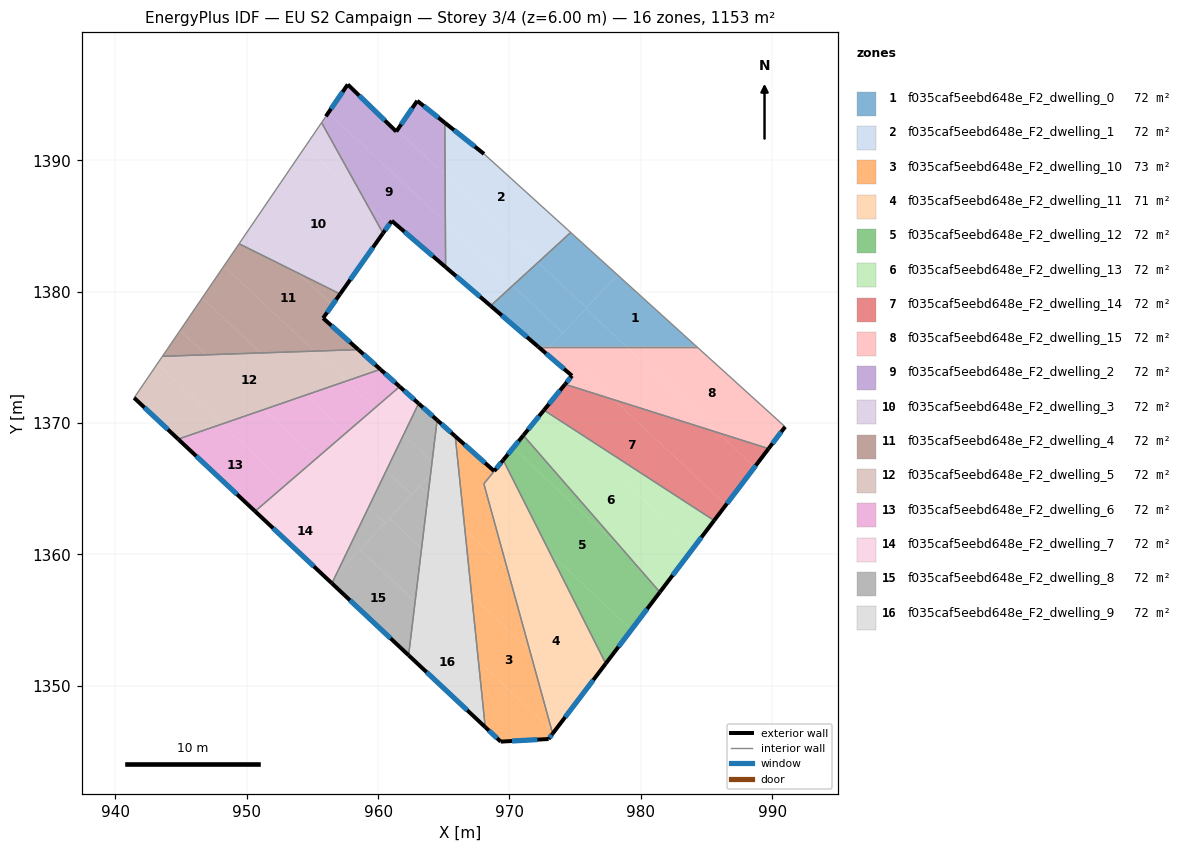
=== STOREY PLAN SPEC (per zone: floor XY polygon, exterior-wall plan segments, windows/doors) ===
zone 1: f035caf5eebd648e_F2_dwelling_0  (72.0 m²)
  floor: (984.25, 1375.81) (978.90, 1375.81) (975.82, 1378.70) (978.23, 1381.27)
  floor: (978.23, 1381.27) (975.87, 1378.76) (972.18, 1382.23) (974.66, 1384.50)
  floor: (978.90, 1375.81) (973.11, 1375.81) (975.82, 1378.70)
  floor: (974.09, 1376.85) (973.11, 1375.81) (972.18, 1375.81) (968.57, 1378.92) (970.25, 1380.46)
  floor: (975.87, 1378.76) (974.09, 1376.85) (970.25, 1380.46) (972.18, 1382.23)
  exterior wall: (968.57, 1378.92) – (972.18, 1375.81)  [4.8 m]
    window: (969.42, 1378.19) – (971.33, 1376.54)  [4.0 m²]
  interior walls: 3
zone 2: f035caf5eebd648e_F2_dwelling_1  (72.0 m²)
  floor: (968.06, 1390.48) (974.66, 1384.50) (972.18, 1382.23) (965.10, 1388.87) (965.08, 1392.85)
  floor: (970.25, 1380.46) (968.57, 1378.92) (965.14, 1381.86) (965.12, 1385.27)
  floor: (972.18, 1382.23) (970.25, 1380.46) (965.12, 1385.27) (965.10, 1388.87)
  exterior wall: (965.14, 1381.86) – (968.57, 1378.92)  [4.5 m]
    window: (965.94, 1381.17) – (967.76, 1379.61)  [3.8 m²]
  exterior wall: (968.06, 1390.48) – (965.08, 1392.85)  [3.8 m]
    window: (967.36, 1391.04) – (965.78, 1392.30)  [3.2 m²]
  interior walls: 3
zone 3: f035caf5eebd648e_F2_dwelling_10  (73.2 m²)
  floor: (971.54, 1352.71) (973.21, 1346.64) (967.64, 1351.87) (967.12, 1356.85)
  floor: (966.32, 1368.58) (965.96, 1368.19) (965.87, 1368.98)
  floor: (968.84, 1366.33) (968.43, 1365.83) (967.79, 1365.05) (968.26, 1364.62) (969.83, 1358.89) (966.60, 1361.92) (965.96, 1368.19) (966.32, 1368.58)
  floor: (973.21, 1346.64) (973.29, 1346.35) (972.98, 1345.94) (969.33, 1345.74) (968.15, 1346.84) (967.64, 1351.87)
  floor: (968.40, 1365.79) (968.05, 1365.37) (968.26, 1364.62) (967.79, 1365.05)
  floor: (969.83, 1358.89) (971.54, 1352.71) (967.12, 1356.85) (966.60, 1361.92)
  exterior wall: (972.98, 1345.94) – (973.29, 1346.35)  [0.5 m]
    window: (973.05, 1346.03) – (973.22, 1346.25)  [0.4 m²]
  exterior wall: (969.33, 1345.74) – (972.98, 1345.94)  [3.7 m]
    window: (970.19, 1345.78) – (972.12, 1345.89)  [3.1 m²]
  exterior wall: (968.16, 1346.84) – (969.33, 1345.74)  [1.6 m]
    window: (968.43, 1346.58) – (969.06, 1346.00)  [1.4 m²]
  exterior wall: (968.84, 1366.33) – (965.87, 1368.98)  [4.0 m]
    window: (968.14, 1366.96) – (966.57, 1368.36)  [3.4 m²]
  interior walls: 3
zone 4: f035caf5eebd648e_F2_dwelling_11  (70.9 m²)
  floor: (977.17, 1352.01) (977.33, 1351.68) (975.38, 1349.11) (971.54, 1352.71) (969.83, 1358.89)
  floor: (973.11, 1360.07) (977.17, 1352.01) (969.83, 1358.89) (968.26, 1364.62)
  floor: (975.38, 1349.11) (975.34, 1349.05) (973.38, 1346.47) (973.21, 1346.64) (971.54, 1352.71)
  floor: (969.52, 1367.17) (973.11, 1360.07) (968.26, 1364.62) (968.05, 1365.36) (968.79, 1366.27)
  floor: (973.38, 1346.47) (973.29, 1346.35) (973.21, 1346.64)
  exterior wall: (973.29, 1346.35) – (977.33, 1351.68)  [6.7 m]
    window: (974.24, 1347.60) – (976.38, 1350.43)  [5.6 m²]
  exterior wall: (969.52, 1367.17) – (968.84, 1366.34)  [1.1 m]
    window: (969.36, 1366.98) – (969.00, 1366.53)  [0.9 m²]
  interior walls: 3
zone 5: f035caf5eebd648e_F2_dwelling_12  (72.0 m²)
  floor: (979.06, 1359.87) (981.45, 1357.12) (979.29, 1354.26) (973.11, 1360.07) (969.52, 1367.17) (970.28, 1368.10)
  floor: (971.06, 1369.05) (979.06, 1359.87) (970.28, 1368.10)
  floor: (979.29, 1354.26) (977.41, 1351.78) (977.17, 1352.01) (973.11, 1360.07)
  floor: (977.41, 1351.78) (977.33, 1351.68) (977.17, 1352.01)
  exterior wall: (971.06, 1369.05) – (969.52, 1367.17)  [2.4 m]
    window: (970.70, 1368.61) – (969.88, 1367.61)  [2.0 m²]
  exterior wall: (977.33, 1351.68) – (981.45, 1357.12)  [6.8 m]
    window: (978.30, 1352.96) – (980.48, 1355.84)  [5.8 m²]
  interior walls: 2
zone 6: f035caf5eebd648e_F2_dwelling_13  (72.0 m²)
  floor: (973.67, 1370.30) (984.05, 1360.55) (981.67, 1357.41) (979.06, 1359.87) (971.06, 1369.05) (972.63, 1370.97)
  floor: (981.67, 1357.41) (981.45, 1357.12) (979.06, 1359.87)
  floor: (985.58, 1362.57) (984.05, 1360.55) (973.67, 1370.30)
  exterior wall: (972.63, 1370.97) – (971.06, 1369.05)  [2.5 m]
    window: (972.26, 1370.52) – (971.43, 1369.50)  [2.1 m²]
  exterior wall: (981.45, 1357.12) – (985.58, 1362.57)  [6.8 m]
    window: (982.42, 1358.40) – (984.61, 1361.29)  [5.8 m²]
  interior walls: 2
zone 7: f035caf5eebd648e_F2_dwelling_14  (72.0 m²)
  floor: (977.94, 1371.77) (986.48, 1363.76) (985.58, 1362.57) (973.67, 1370.30) (972.77, 1371.15) (974.24, 1372.94)
  floor: (973.67, 1370.30) (972.63, 1370.97) (972.77, 1371.15)
  floor: (985.87, 1369.27) (988.66, 1366.64) (986.48, 1363.76) (977.94, 1371.77)
  floor: (989.73, 1368.04) (988.66, 1366.64) (985.87, 1369.27)
  exterior wall: (974.23, 1372.94) – (972.63, 1370.97)  [2.5 m]
    window: (973.86, 1372.48) – (973.00, 1371.44)  [2.1 m²]
  exterior wall: (985.58, 1362.57) – (989.73, 1368.04)  [6.9 m]
    window: (986.56, 1363.86) – (988.75, 1366.76)  [5.8 m²]
  interior walls: 2
zone 8: f035caf5eebd648e_F2_dwelling_15  (72.0 m²)
  floor: (985.87, 1369.27) (977.94, 1371.77) (975.63, 1373.94) (974.79, 1373.62) (974.76, 1373.59) (972.69, 1375.37) (973.11, 1375.81) (978.90, 1375.81)
  floor: (990.99, 1369.71) (989.73, 1368.04) (985.87, 1369.27) (978.90, 1375.81) (984.25, 1375.81)
  floor: (977.94, 1371.77) (974.24, 1372.94) (974.77, 1373.59) (974.80, 1373.62) (975.38, 1373.84) (975.63, 1373.94)
  floor: (973.11, 1375.81) (972.69, 1375.37) (972.18, 1375.81)
  exterior wall: (974.76, 1373.59) – (974.23, 1372.94)  [0.8 m]
    window: (974.64, 1373.44) – (974.36, 1373.10)  [0.7 m²]
  exterior wall: (972.18, 1375.81) – (974.76, 1373.59)  [3.4 m]
    window: (972.79, 1375.29) – (974.16, 1374.11)  [2.9 m²]
  exterior wall: (989.73, 1368.04) – (990.99, 1369.71)  [2.1 m]
    window: (990.02, 1368.44) – (990.69, 1369.32)  [1.8 m²]
  interior walls: 3
zone 9: f035caf5eebd648e_F2_dwelling_2  (72.0 m²)
  floor: (965.12, 1385.27) (965.14, 1381.86) (961.04, 1385.39) (960.81, 1385.07) (959.17, 1386.61) (955.70, 1392.86) (956.02, 1393.34) (956.22, 1393.63)
  floor: (961.46, 1392.29) (965.10, 1388.87) (965.12, 1385.27) (956.22, 1393.63) (957.69, 1395.77) (961.38, 1392.18)
  floor: (960.81, 1385.07) (960.37, 1384.45) (959.17, 1386.61)
  floor: (965.08, 1392.85) (965.10, 1388.87) (961.46, 1392.29) (962.98, 1394.52)
  exterior wall: (961.38, 1392.18) – (957.69, 1395.77)  [5.1 m]
    window: (960.51, 1393.03) – (958.56, 1394.93)  [4.3 m²]
  exterior wall: (962.98, 1394.52) – (961.38, 1392.18)  [2.8 m]
    window: (962.60, 1393.97) – (961.76, 1392.73)  [2.4 m²]
  exterior wall: (965.08, 1392.85) – (962.98, 1394.52)  [2.7 m]
    window: (964.59, 1393.25) – (963.47, 1394.13)  [2.3 m²]
  exterior wall: (961.04, 1385.39) – (965.14, 1381.86)  [5.4 m]
    window: (962.00, 1384.56) – (964.18, 1382.69)  [4.6 m²]
  exterior wall: (960.37, 1384.45) – (961.04, 1385.39)  [1.2 m]
    window: (960.53, 1384.67) – (960.88, 1385.17)  [1.0 m²]
  exterior wall: (957.69, 1395.77) – (956.02, 1393.34)  [2.9 m]
    window: (957.30, 1395.20) – (956.41, 1393.91)  [2.5 m²]
  interior walls: 3
zone 10: f035caf5eebd648e_F2_dwelling_3  (72.0 m²)
  floor: (959.17, 1386.61) (960.37, 1384.45) (957.11, 1379.82) (953.91, 1381.41) (950.24, 1384.85) (954.45, 1391.04)
  floor: (955.70, 1392.86) (959.17, 1386.61) (954.45, 1391.04)
  floor: (953.91, 1381.41) (949.42, 1383.64) (950.24, 1384.85)
  exterior wall: (957.11, 1379.82) – (960.37, 1384.45)  [5.7 m]
    window: (957.88, 1380.90) – (959.61, 1383.36)  [4.8 m²]
  interior walls: 3
zone 11: f035caf5eebd648e_F2_dwelling_4  (72.0 m²)
  floor: (955.15, 1375.47) (951.06, 1375.33) (946.60, 1379.51) (948.26, 1381.94)
  floor: (956.51, 1378.97) (955.81, 1377.98) (958.49, 1375.58) (955.15, 1375.47) (948.26, 1381.94) (949.42, 1383.64) (953.91, 1381.41)
  floor: (957.11, 1379.82) (956.51, 1378.97) (953.91, 1381.41)
  floor: (951.06, 1375.33) (946.89, 1375.19) (944.92, 1377.04) (946.60, 1379.51)
  floor: (946.89, 1375.19) (943.58, 1375.07) (944.92, 1377.04)
  exterior wall: (955.81, 1377.98) – (957.11, 1379.82)  [2.2 m]
    window: (956.12, 1378.41) – (956.80, 1379.39)  [1.9 m²]
  exterior wall: (958.49, 1375.58) – (955.81, 1377.98)  [3.6 m]
    window: (957.86, 1376.14) – (956.44, 1377.42)  [3.0 m²]
  interior walls: 3
zone 12: f035caf5eebd648e_F2_dwelling_5  (72.0 m²)
  floor: (948.09, 1369.91) (944.78, 1368.76) (941.42, 1371.91) (943.19, 1374.50)
  floor: (960.17, 1374.08) (957.58, 1373.19) (955.15, 1375.47) (958.49, 1375.58)
  floor: (957.58, 1373.19) (948.09, 1369.91) (943.19, 1374.50) (943.58, 1375.07) (955.15, 1375.47)
  exterior wall: (960.17, 1374.08) – (958.49, 1375.58)  [2.3 m]
    window: (959.78, 1374.43) – (958.89, 1375.23)  [1.9 m²]
  exterior wall: (941.42, 1371.91) – (944.78, 1368.76)  [4.6 m]
    window: (942.21, 1371.17) – (943.99, 1369.50)  [3.9 m²]
  interior walls: 3
zone 13: f035caf5eebd648e_F2_dwelling_6  (72.0 m²)
  floor: (957.55, 1369.24) (955.30, 1367.29) (951.32, 1371.02) (954.49, 1372.12)
  floor: (952.99, 1365.31) (950.63, 1363.27) (944.78, 1368.76) (948.09, 1369.91)
  floor: (959.76, 1371.14) (957.55, 1369.24) (954.49, 1372.12) (957.58, 1373.19)
  floor: (955.30, 1367.29) (952.99, 1365.31) (948.09, 1369.91) (951.32, 1371.02)
  floor: (961.64, 1372.77) (959.76, 1371.14) (957.58, 1373.19) (960.17, 1374.08)
  exterior wall: (961.64, 1372.77) – (960.17, 1374.08)  [2.0 m]
    window: (961.30, 1373.07) – (960.52, 1373.77)  [1.7 m²]
  exterior wall: (944.78, 1368.76) – (950.63, 1363.27)  [8.0 m]
    window: (946.15, 1367.48) – (949.26, 1364.56)  [6.8 m²]
  interior walls: 2
zone 14: f035caf5eebd648e_F2_dwelling_7  (72.1 m²)
  floor: (959.27, 1363.57) (957.89, 1360.71) (952.99, 1365.31) (955.30, 1367.29)
  floor: (956.78, 1358.42) (956.48, 1357.79) (956.33, 1357.93)
  floor: (957.89, 1360.71) (956.78, 1358.42) (956.33, 1357.93) (950.63, 1363.27) (952.99, 1365.31)
  floor: (960.62, 1366.36) (959.27, 1363.57) (955.30, 1367.29) (957.55, 1369.24)
  floor: (961.94, 1369.10) (960.62, 1366.36) (957.55, 1369.24) (959.76, 1371.14)
  floor: (963.08, 1371.48) (961.94, 1369.10) (959.76, 1371.14) (961.64, 1372.77)
  exterior wall: (963.08, 1371.48) – (961.64, 1372.77)  [1.9 m]
    window: (962.74, 1371.78) – (961.98, 1372.46)  [1.6 m²]
  exterior wall: (950.63, 1363.27) – (956.48, 1357.79)  [8.0 m]
    window: (952.01, 1361.99) – (955.11, 1359.08)  [6.8 m²]
  interior walls: 2
zone 15: f035caf5eebd648e_F2_dwelling_8  (72.0 m²)
  floor: (964.49, 1370.22) (964.11, 1367.06) (961.94, 1369.10) (963.08, 1371.48)
  floor: (962.82, 1356.39) (962.32, 1352.31) (956.48, 1357.79) (956.78, 1358.42) (958.60, 1360.35)
  floor: (963.31, 1360.44) (962.82, 1356.39) (958.60, 1360.35) (960.78, 1362.67) (960.85, 1362.75)
  floor: (964.11, 1367.06) (963.99, 1366.10) (962.54, 1364.55) (960.62, 1366.36) (961.94, 1369.10)
  floor: (963.99, 1366.10) (963.81, 1364.55) (963.13, 1365.18)
  floor: (963.81, 1364.55) (963.31, 1360.44) (960.85, 1362.75) (963.13, 1365.18)
  floor: (962.54, 1364.55) (960.85, 1362.75) (960.78, 1362.67) (960.52, 1362.39) (959.27, 1363.57) (960.62, 1366.36)
  floor: (960.78, 1362.67) (956.78, 1358.42) (959.27, 1363.57) (960.52, 1362.39)
  exterior wall: (964.49, 1370.22) – (963.08, 1371.48)  [1.9 m]
    window: (964.16, 1370.51) – (963.41, 1371.18)  [1.6 m²]
  exterior wall: (956.48, 1357.79) – (962.32, 1352.31)  [8.0 m]
    window: (957.85, 1356.50) – (960.95, 1353.60)  [6.8 m²]
  interior walls: 2
zone 16: f035caf5eebd648e_F2_dwelling_9  (72.0 m²)
  floor: (967.64, 1351.87) (968.15, 1346.84) (962.32, 1352.31) (962.82, 1356.39)
  floor: (967.12, 1356.85) (967.64, 1351.87) (962.82, 1356.39) (963.31, 1360.44)
  floor: (966.60, 1361.92) (967.12, 1356.85) (963.31, 1360.44) (963.81, 1364.55)
  floor: (965.96, 1368.19) (966.60, 1361.92) (963.81, 1364.55) (963.99, 1366.10)
  floor: (965.87, 1368.98) (965.96, 1368.19) (964.53, 1366.67) (964.11, 1367.06) (964.49, 1370.22)
  floor: (964.53, 1366.67) (963.99, 1366.10) (964.11, 1367.06)
  exterior wall: (965.87, 1368.98) – (964.49, 1370.22)  [1.9 m]
    window: (965.55, 1369.27) – (964.82, 1369.93)  [1.6 m²]
  exterior wall: (962.32, 1352.31) – (968.16, 1346.84)  [8.0 m]
    window: (963.69, 1351.03) – (966.79, 1348.13)  [6.7 m²]
  interior walls: 2

=== DERIVED (storey summary) ===
Building: EU S2 Campaign
Storey: 3 of 4  (floor level z = 6.00 m)
Storey gross floor area: 1152.7 m²
Zones on this storey: 16
  - f035caf5eebd648e_F2_dwelling_0: floor 72.0 m²; exterior wall 4.8 m (14.3 m²); 1 window(s) 4.0 m²; WWR 28.1%
  - f035caf5eebd648e_F2_dwelling_1: floor 72.0 m²; exterior wall 8.3 m (25.0 m²); 2 window(s) 7.0 m²; WWR 28.1%
  - f035caf5eebd648e_F2_dwelling_10: floor 73.2 m²; exterior wall 9.8 m (29.3 m²); 4 window(s) 8.2 m²; WWR 28.1%
  - f035caf5eebd648e_F2_dwelling_11: floor 70.9 m²; exterior wall 7.8 m (23.3 m²); 2 window(s) 6.6 m²; WWR 28.1%
  - f035caf5eebd648e_F2_dwelling_12: floor 72.0 m²; exterior wall 9.2 m (27.7 m²); 2 window(s) 7.8 m²; WWR 28.1%
  - f035caf5eebd648e_F2_dwelling_13: floor 72.0 m²; exterior wall 9.3 m (28.0 m²); 2 window(s) 7.9 m²; WWR 28.1%
  - f035caf5eebd648e_F2_dwelling_14: floor 72.0 m²; exterior wall 9.4 m (28.2 m²); 2 window(s) 7.9 m²; WWR 28.1%
  - f035caf5eebd648e_F2_dwelling_15: floor 72.0 m²; exterior wall 6.3 m (19.0 m²); 3 window(s) 5.3 m²; WWR 28.1%
  - f035caf5eebd648e_F2_dwelling_2: floor 72.0 m²; exterior wall 20.2 m (60.5 m²); 6 window(s) 17.0 m²; WWR 28.1%
  - f035caf5eebd648e_F2_dwelling_3: floor 72.0 m²; exterior wall 5.7 m (17.0 m²); 1 window(s) 4.8 m²; WWR 28.1%
  - f035caf5eebd648e_F2_dwelling_4: floor 72.0 m²; exterior wall 5.8 m (17.5 m²); 2 window(s) 4.9 m²; WWR 28.1%
  - f035caf5eebd648e_F2_dwelling_5: floor 72.0 m²; exterior wall 6.8 m (20.5 m²); 2 window(s) 5.8 m²; WWR 28.1%
  - f035caf5eebd648e_F2_dwelling_6: floor 72.0 m²; exterior wall 10.0 m (30.0 m²); 2 window(s) 8.4 m²; WWR 28.1%
  - f035caf5eebd648e_F2_dwelling_7: floor 72.1 m²; exterior wall 9.9 m (29.8 m²); 2 window(s) 8.4 m²; WWR 28.1%
  - f035caf5eebd648e_F2_dwelling_8: floor 72.0 m²; exterior wall 9.9 m (29.7 m²); 2 window(s) 8.4 m²; WWR 28.1%
  - f035caf5eebd648e_F2_dwelling_9: floor 72.0 m²; exterior wall 9.8 m (29.5 m²); 2 window(s) 8.3 m²; WWR 28.1%
Zone adjacency (shared interzone walls):
  - f035caf5eebd648e_F2_dwelling_0 ↔ f035caf5eebd648e_F2_dwelling_1
  - f035caf5eebd648e_F2_dwelling_0 ↔ f035caf5eebd648e_F2_dwelling_15
  - f035caf5eebd648e_F2_dwelling_1 ↔ f035caf5eebd648e_F2_dwelling_2
  - f035caf5eebd648e_F2_dwelling_10 ↔ f035caf5eebd648e_F2_dwelling_11
  - f035caf5eebd648e_F2_dwelling_10 ↔ f035caf5eebd648e_F2_dwelling_9
  - f035caf5eebd648e_F2_dwelling_11 ↔ f035caf5eebd648e_F2_dwelling_12
  - f035caf5eebd648e_F2_dwelling_12 ↔ f035caf5eebd648e_F2_dwelling_13
  - f035caf5eebd648e_F2_dwelling_13 ↔ f035caf5eebd648e_F2_dwelling_14
  - f035caf5eebd648e_F2_dwelling_14 ↔ f035caf5eebd648e_F2_dwelling_15
  - f035caf5eebd648e_F2_dwelling_2 ↔ f035caf5eebd648e_F2_dwelling_3
  - f035caf5eebd648e_F2_dwelling_3 ↔ f035caf5eebd648e_F2_dwelling_4
  - f035caf5eebd648e_F2_dwelling_4 ↔ f035caf5eebd648e_F2_dwelling_5
  - f035caf5eebd648e_F2_dwelling_5 ↔ f035caf5eebd648e_F2_dwelling_6
  - f035caf5eebd648e_F2_dwelling_6 ↔ f035caf5eebd648e_F2_dwelling_7
  - f035caf5eebd648e_F2_dwelling_7 ↔ f035caf5eebd648e_F2_dwelling_8
  - f035caf5eebd648e_F2_dwelling_8 ↔ f035caf5eebd648e_F2_dwelling_9